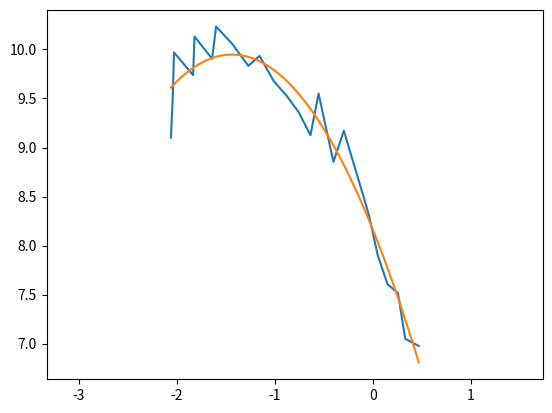

Reproduce this figure in Python.
import numpy as np
from matplotlib import pyplot as plt

if __name__ == "__main__":
    fig, ax = plt.subplots()

    uvw = np.array(
        [
            [0.46962392, 6.9755764, -0.23722489],
            [0.33153692, 7.0488157, -0.21734498],
            [0.25699535, 7.5158587, -0.24292256],
            [0.15134548, 7.6039453, -0.24099649],
            [0.051080704, 7.8997169, -0.2460482],
            [-0.039503448, 8.3132219, -0.25324431],
            [-0.16363138, 8.7327089, -0.26049021],
            [-0.29495683, 9.1712437, -0.27742487],
            [-0.40101144, 8.853406, -0.24799465],
            [-0.55259103, 9.5501413, -0.25986052],
            [-0.63510871, 9.1249695, -0.23669702],
            [-0.75472564, 9.3591471, -0.23720995],
            [-0.87855482, 9.5276508, -0.24309915],
            [-1.0111707, 9.6791124, -0.25870478],
            [-1.1547474, 9.9341049, -0.27490202],
            [-1.2687639, 9.8333826, -0.27324513],
            [-1.4323121, 10.055816, -0.26526842],
            [-1.5982513, 10.234622, -0.26829574],
            [-1.6384017, 9.9044828, -0.2659193],
            [-1.8180839, 10.132565, -0.29759923],
            [-1.8322874, 9.7383385, -0.29834199],
            [-2.0275567, 9.9701214, -0.32366154],
            [-2.0401216, 9.5039864, -0.30813858],
            [-2.0589168, 9.1004353, -0.2940996],
        ],
        dtype="float32",
    )

    us = uvw[:, 0]
    vs = uvw[:, 1]

    ax.plot(us, vs)

    # parabola
    p0, p1, p2 = 8.16501, -2.48481, -0.86549
    u1 = np.linspace(min(us), max(us))
    v1 = p0 + p1 * u1 + p2 * u1 * u1

    ax.plot(u1, v1)

    ax.axis("equal")
    plt.show()
